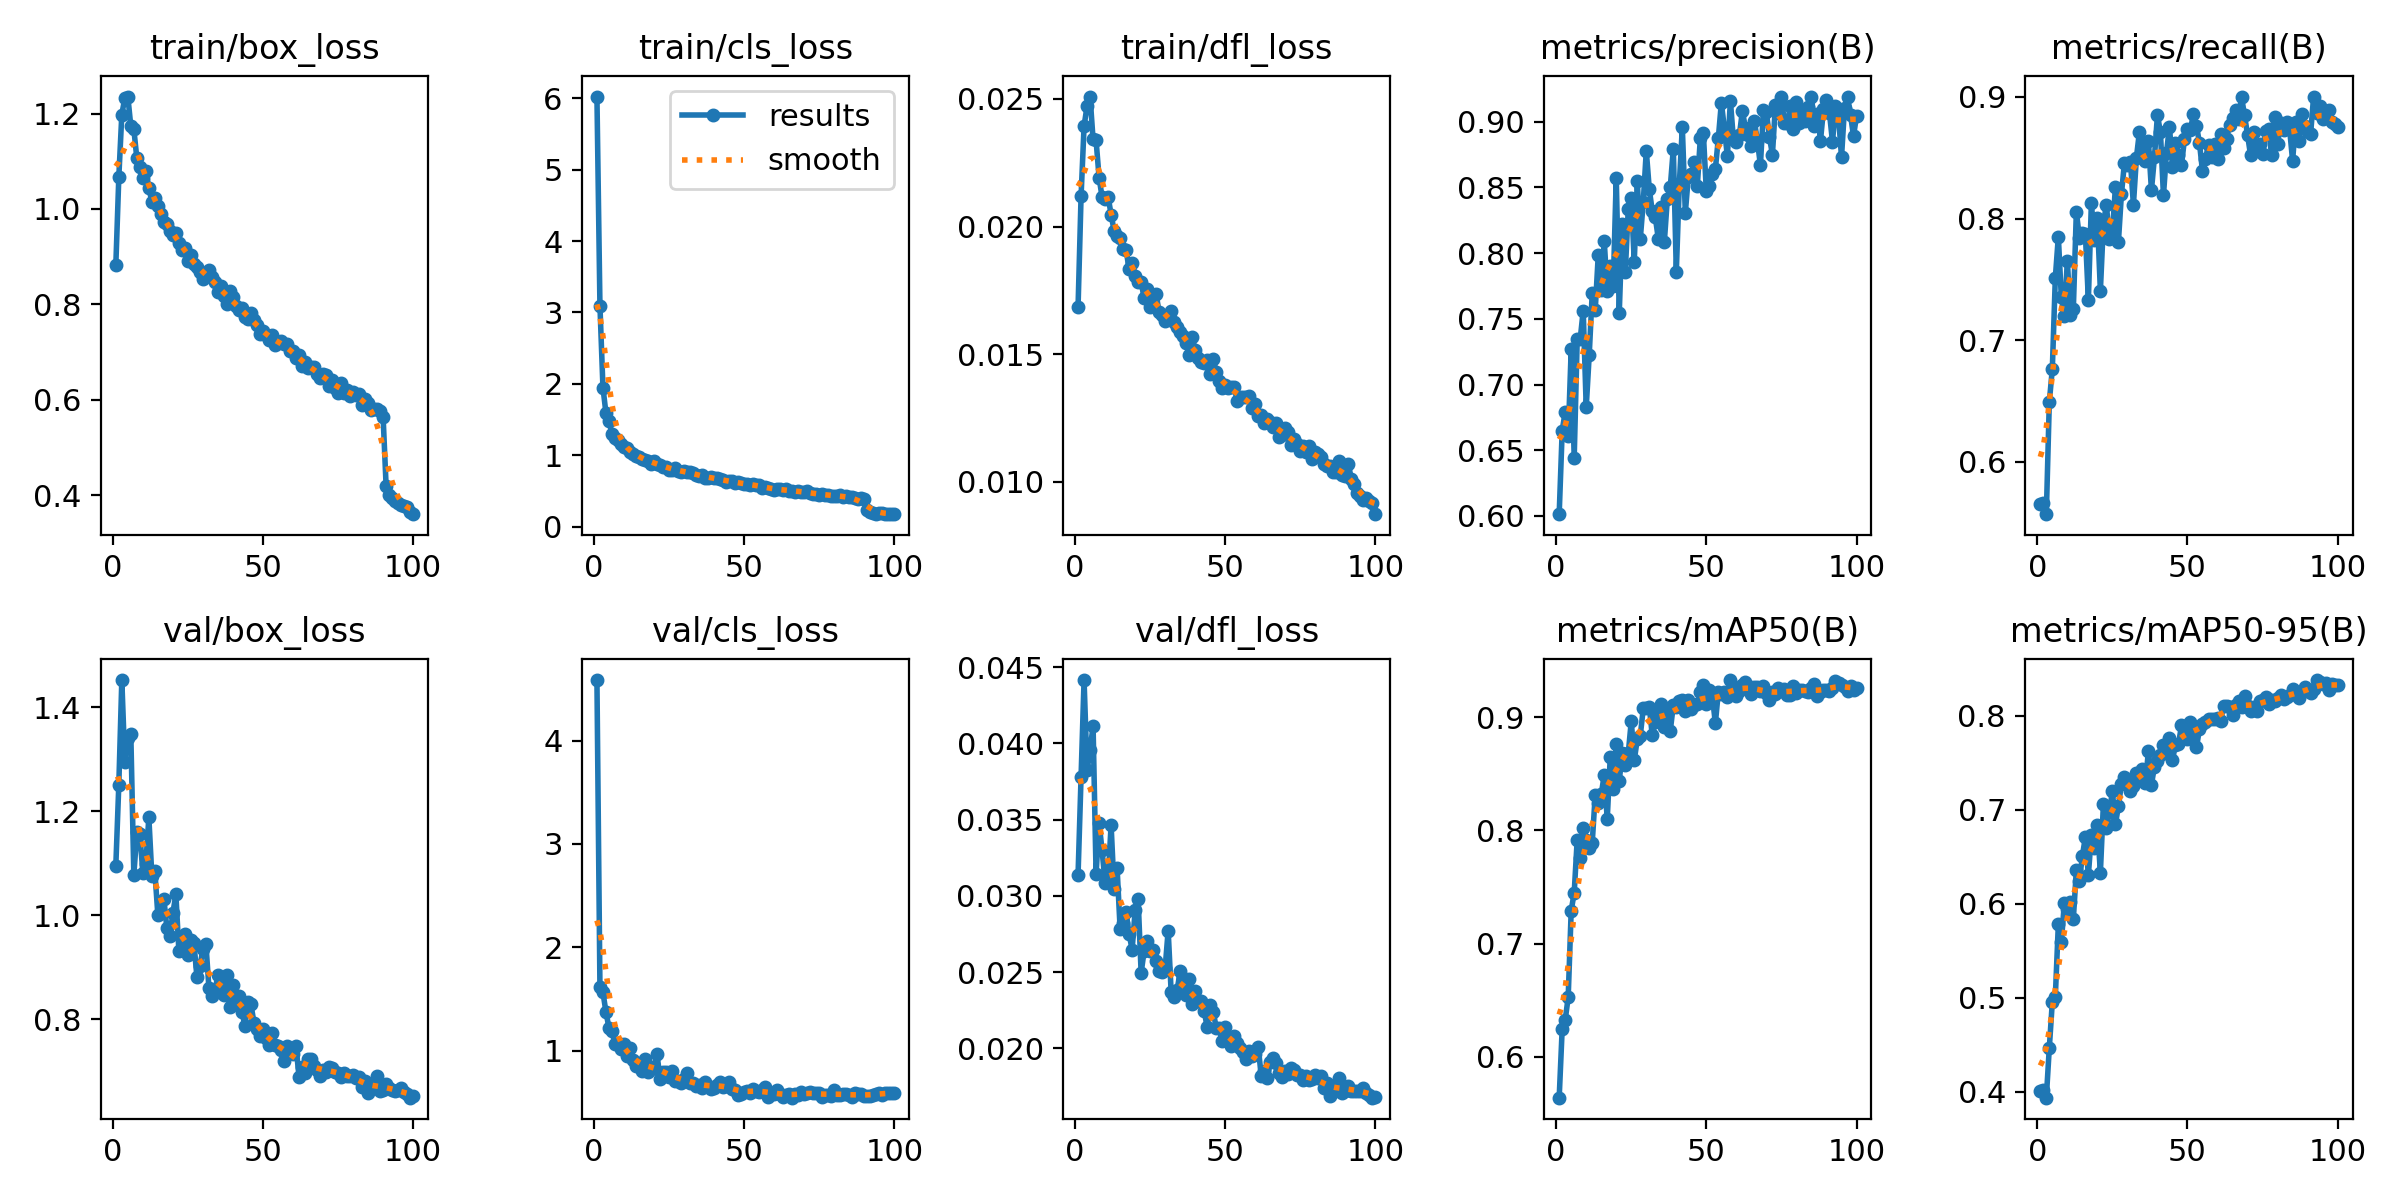

Values plotted in this chart, from the file beside it:
epoch, time, train/box_loss, train/cls_loss, train/dfl_loss, metrics/precision(B), metrics/recall(B), metrics/mAP50(B), metrics/mAP50-95(B), val/box_loss, val/cls_loss, val/dfl_loss, lr/pg0, lr/pg1, lr/pg2
1, 93.49, 0.8815, 6.022, 0.01685, 0.6013, 0.5655, 0.5639, 0.4004, 1.094, 4.587, 0.0314, 0.0005531, 0.0005531, 0.0005531
2, 154.2, 1.067, 3.097, 0.02118, 0.6648, 0.5664, 0.6247, 0.4023, 1.251, 1.617, 0.0378, 0.001098, 0.001098, 0.001098
3, 211.8, 1.198, 1.949, 0.02393, 0.6794, 0.5569, 0.6324, 0.3936, 1.452, 1.564, 0.04416, 0.001631, 0.001631, 0.001631
4, 270.2, 1.233, 1.592, 0.02472, 0.6606, 0.6494, 0.6527, 0.4469, 1.294, 1.374, 0.03824, 0.001617, 0.001617, 0.001617
5, 326.4, 1.236, 1.485, 0.02509, 0.7268, 0.6763, 0.7292, 0.4956, 1.34, 1.22, 0.03959, 0.001601, 0.001601, 0.001601
6, 381.1, 1.173, 1.298, 0.02341, 0.6443, 0.7513, 0.7449, 0.5011, 1.347, 1.19, 0.04114, 0.001584, 0.001584, 0.001584
7, 433.2, 1.168, 1.243, 0.02337, 0.7345, 0.7852, 0.7918, 0.578, 1.077, 1.061, 0.03143, 0.001568, 0.001568, 0.001568
8, 488.1, 1.106, 1.215, 0.02192, 0.7345, 0.7351, 0.7753, 0.559, 1.159, 1.072, 0.03478, 0.001551, 0.001551, 0.001551
9, 538.2, 1.087, 1.164, 0.02115, 0.7563, 0.7195, 0.8021, 0.6009, 1.156, 1.016, 0.03299, 0.001535, 0.001535, 0.001535
10, 589.8, 1.066, 1.109, 0.02106, 0.6826, 0.7654, 0.7912, 0.595, 1.082, 1.064, 0.03088, 0.001518, 0.001518, 0.001518
11, 642.2, 1.08, 1.101, 0.02117, 0.7225, 0.7206, 0.7845, 0.602, 1.099, 0.9446, 0.03106, 0.001502, 0.001502, 0.001502
12, 695.8, 1.044, 1.049, 0.02047, 0.7695, 0.726, 0.789, 0.5841, 1.188, 1.026, 0.03465, 0.001485, 0.001485, 0.001485
13, 748.8, 1.015, 1.012, 0.01984, 0.7565, 0.8058, 0.8315, 0.6355, 1.076, 0.9035, 0.03043, 0.001469, 0.001469, 0.001469
14, 807.7, 1.022, 0.9904, 0.01964, 0.7982, 0.7844, 0.8246, 0.6241, 1.084, 0.8509, 0.03182, 0.001452, 0.001452, 0.001452
15, 858.7, 1.007, 0.9806, 0.01957, 0.7721, 0.7884, 0.832, 0.6508, 1, 0.8708, 0.02786, 0.001436, 0.001436, 0.001436
16, 910.7, 0.9891, 0.9515, 0.01914, 0.8093, 0.7874, 0.849, 0.671, 1.004, 0.7988, 0.0282, 0.001419, 0.001419, 0.001419
17, 960.7, 0.9736, 0.933, 0.01908, 0.771, 0.7331, 0.8102, 0.6305, 1.031, 0.9141, 0.02892, 0.001403, 0.001403, 0.001403
18, 1012, 0.9688, 0.9221, 0.01832, 0.7901, 0.8127, 0.8647, 0.6737, 0.9753, 0.7955, 0.0275, 0.001386, 0.001386, 0.001386
19, 1061, 0.9538, 0.8761, 0.01857, 0.7752, 0.7825, 0.8363, 0.6591, 0.9599, 0.823, 0.02648, 0.00137, 0.00137, 0.00137
20, 1111, 0.9457, 0.9161, 0.01808, 0.8572, 0.8002, 0.8762, 0.6842, 1.004, 0.8361, 0.02905, 0.001353, 0.001353, 0.001353
21, 1159, 0.9495, 0.8852, 0.01783, 0.7544, 0.7408, 0.8437, 0.6332, 1.04, 0.9682, 0.02979, 0.001337, 0.001337, 0.001337
22, 1209, 0.9294, 0.8679, 0.01784, 0.8223, 0.7957, 0.8687, 0.7061, 0.9308, 0.7237, 0.02496, 0.00132, 0.00132, 0.00132
23, 1257, 0.9139, 0.8393, 0.01719, 0.7854, 0.8113, 0.858, 0.6809, 0.9354, 0.7965, 0.02638, 0.001304, 0.001304, 0.001304
24, 1306, 0.9186, 0.837, 0.01756, 0.8335, 0.7833, 0.868, 0.6978, 0.9627, 0.7883, 0.02704, 0.001287, 0.001287, 0.001287
25, 1355, 0.8913, 0.7967, 0.01685, 0.8417, 0.7881, 0.8965, 0.7198, 0.9229, 0.7411, 0.02642, 0.001271, 0.001271, 0.001271
26, 1404, 0.9045, 0.8003, 0.01734, 0.7936, 0.8257, 0.862, 0.6847, 0.9527, 0.7993, 0.02647, 0.001254, 0.001254, 0.001254
27, 1452, 0.8856, 0.8209, 0.01735, 0.8545, 0.7807, 0.8805, 0.7037, 0.9464, 0.7057, 0.02575, 0.001238, 0.001238, 0.001238
28, 1502, 0.8782, 0.7763, 0.01664, 0.8108, 0.8199, 0.8837, 0.7274, 0.8816, 0.7095, 0.0251, 0.001221, 0.001221, 0.001221
29, 1550, 0.8689, 0.7687, 0.01654, 0.839, 0.8455, 0.9078, 0.7346, 0.9015, 0.6842, 0.02498, 0.001205, 0.001205, 0.001205
30, 1599, 0.8539, 0.7826, 0.01629, 0.8779, 0.8444, 0.9083, 0.7282, 0.9341, 0.7283, 0.02527, 0.001188, 0.001188, 0.001188
31, 1647, 0.8627, 0.76, 0.01639, 0.8487, 0.8469, 0.9093, 0.7201, 0.9443, 0.7825, 0.02773, 0.001172, 0.001172, 0.001172
32, 1696, 0.8712, 0.7635, 0.01669, 0.8317, 0.8114, 0.8839, 0.7255, 0.8603, 0.682, 0.02368, 0.001155, 0.001155, 0.001155
33, 1751, 0.8576, 0.7552, 0.01625, 0.8274, 0.8501, 0.896, 0.739, 0.8439, 0.6887, 0.02334, 0.001139, 0.001139, 0.001139
34, 1805, 0.8462, 0.7311, 0.01607, 0.811, 0.8714, 0.9027, 0.7325, 0.853, 0.6556, 0.02385, 0.001122, 0.001122, 0.001122
35, 1856, 0.8253, 0.7056, 0.01588, 0.8347, 0.859, 0.9118, 0.7438, 0.8856, 0.6645, 0.02506, 0.001106, 0.001106, 0.001106
36, 1906, 0.8379, 0.7222, 0.01572, 0.8082, 0.8477, 0.8916, 0.7289, 0.8727, 0.6407, 0.02463, 0.001089, 0.001089, 0.001089
37, 1956, 0.8174, 0.6871, 0.01543, 0.8409, 0.8636, 0.9064, 0.7628, 0.8466, 0.6976, 0.02353, 0.001073, 0.001073, 0.001073
38, 2008, 0.8001, 0.681, 0.01499, 0.8505, 0.8234, 0.8882, 0.7268, 0.8853, 0.6559, 0.02456, 0.001056, 0.001056, 0.001056
39, 2058, 0.8285, 0.6936, 0.01567, 0.8793, 0.8504, 0.9107, 0.7461, 0.8223, 0.6266, 0.0229, 0.00104, 0.00104, 0.00104
40, 2107, 0.8158, 0.6828, 0.01515, 0.7859, 0.8852, 0.9089, 0.7517, 0.8663, 0.6416, 0.02378, 0.001023, 0.001023, 0.001023
41, 2157, 0.7958, 0.6763, 0.01487, 0.8525, 0.8708, 0.9145, 0.7588, 0.8301, 0.6651, 0.02308, 0.001007, 0.001007, 0.001007
42, 2207, 0.7884, 0.6635, 0.01471, 0.8958, 0.819, 0.9149, 0.7688, 0.8435, 0.6916, 0.0231, 0.0009904, 0.0009904, 0.0009904
43, 2256, 0.7917, 0.6536, 0.01465, 0.8307, 0.8538, 0.9051, 0.7603, 0.8129, 0.6457, 0.02244, 0.0009739, 0.0009739, 0.0009739
44, 2306, 0.7737, 0.6282, 0.01477, 0.8582, 0.8757, 0.9153, 0.7765, 0.7873, 0.6516, 0.02139, 0.0009574, 0.0009574, 0.0009574
45, 2355, 0.7694, 0.6425, 0.01421, 0.8602, 0.8428, 0.9069, 0.753, 0.8334, 0.6939, 0.02285, 0.0009409, 0.0009409, 0.0009409
46, 2405, 0.7822, 0.636, 0.01482, 0.8694, 0.862, 0.9104, 0.7694, 0.828, 0.6232, 0.02242, 0.0009244, 0.0009244, 0.0009244
47, 2460, 0.7665, 0.6113, 0.01431, 0.8513, 0.8522, 0.9115, 0.7696, 0.7929, 0.6215, 0.02135, 0.0009078, 0.0009078, 0.0009078
48, 2511, 0.7566, 0.6208, 0.01397, 0.8876, 0.844, 0.9219, 0.79, 0.781, 0.571, 0.02132, 0.0008913, 0.0008913, 0.0008913
49, 2574, 0.7388, 0.6126, 0.01368, 0.8911, 0.8654, 0.9286, 0.7895, 0.7673, 0.5806, 0.02046, 0.0008748, 0.0008748, 0.0008748
50, 2626, 0.7433, 0.5994, 0.01378, 0.847, 0.8733, 0.9118, 0.7752, 0.7806, 0.595, 0.02141, 0.0008583, 0.0008583, 0.0008583
51, 2677, 0.7364, 0.596, 0.01367, 0.8508, 0.8733, 0.9241, 0.7935, 0.7626, 0.6109, 0.02059, 0.0008418, 0.0008418, 0.0008418
52, 2724, 0.7256, 0.5834, 0.0137, 0.8601, 0.8862, 0.9185, 0.7831, 0.7495, 0.5929, 0.02016, 0.0008253, 0.0008253, 0.0008253
53, 2772, 0.7355, 0.5917, 0.01372, 0.8638, 0.8764, 0.8947, 0.7665, 0.773, 0.6301, 0.02082, 0.0008088, 0.0008088, 0.0008088
54, 2819, 0.7151, 0.581, 0.01316, 0.8878, 0.862, 0.9227, 0.7863, 0.7509, 0.6083, 0.02036, 0.0007923, 0.0007923, 0.0007923
55, 2866, 0.7199, 0.5848, 0.01332, 0.9145, 0.839, 0.9206, 0.7918, 0.7486, 0.6027, 0.02, 0.0007758, 0.0007758, 0.0007758
56, 2913, 0.7232, 0.5474, 0.01332, 0.8949, 0.8491, 0.9222, 0.794, 0.7412, 0.6145, 0.01979, 0.0007593, 0.0007593, 0.0007593
57, 2961, 0.7175, 0.5618, 0.01334, 0.8737, 0.8609, 0.9177, 0.7967, 0.7196, 0.6427, 0.0193, 0.0007428, 0.0007428, 0.0007428
58, 3008, 0.7168, 0.5365, 0.01337, 0.9161, 0.8511, 0.9328, 0.7968, 0.7479, 0.546, 0.01981, 0.0007263, 0.0007263, 0.0007263
59, 3056, 0.7022, 0.5278, 0.01289, 0.8867, 0.8614, 0.9245, 0.7964, 0.7396, 0.5887, 0.01953, 0.0007098, 0.0007098, 0.0007098
60, 3103, 0.7013, 0.5158, 0.01307, 0.8848, 0.8488, 0.9188, 0.7983, 0.7331, 0.5808, 0.01964, 0.0006933, 0.0006933, 0.0006933
... 40 more rows
